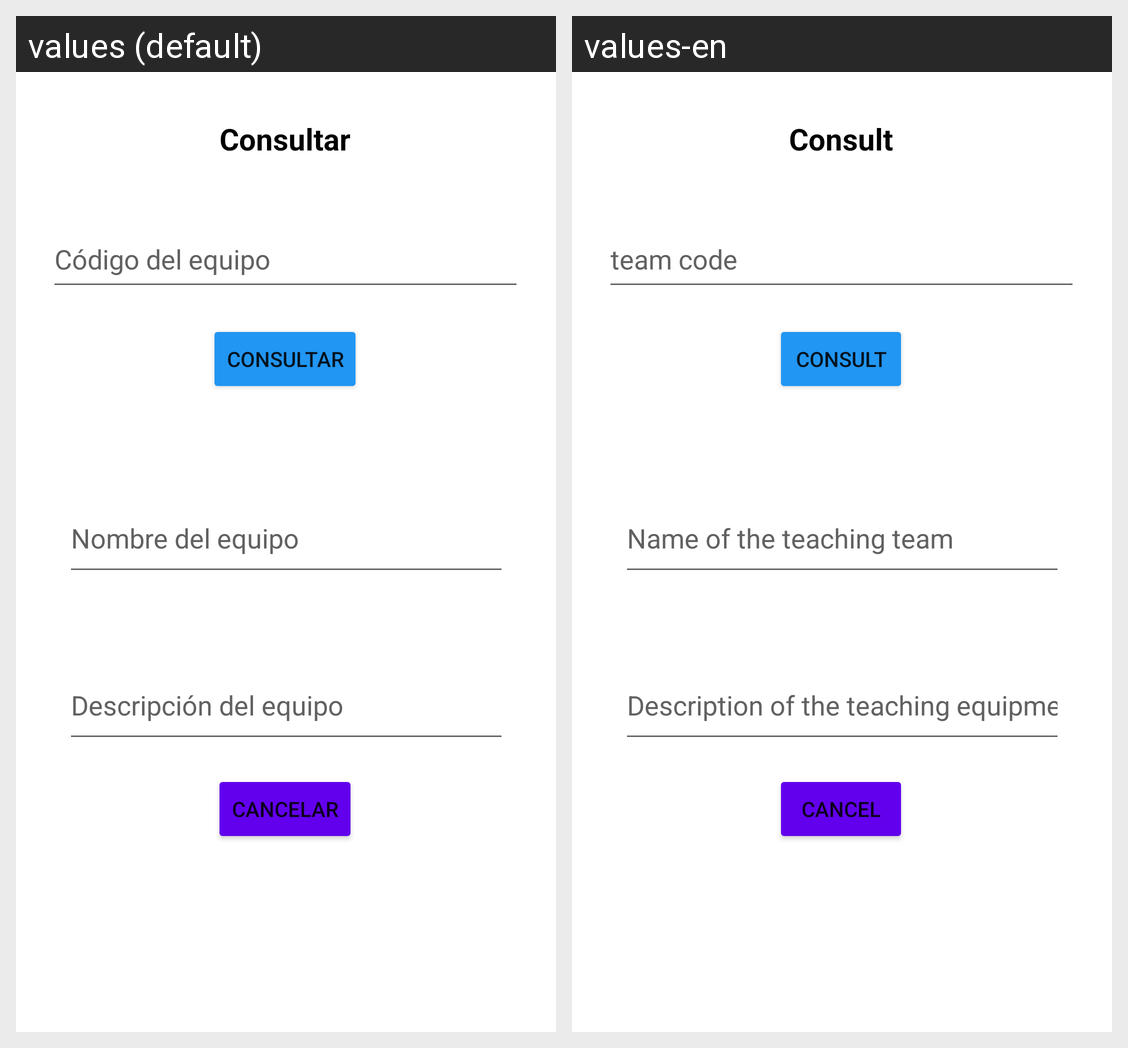

Locale-by-locale string values for the Android screen shown in this grid:
Android screen res/layout/activity_consultar_equipo_didactico.xml rendered under 2 locales, left to right: values (default), values-en. Device: Nexus 5 (rendered at 1080×1920; each locale shown at half size, 540×960, under a caption strip naming it); theme Theme.App_proyecto01.
Strings drawn on this screen, with the default value and each locale's value (text and hints the layout hard-codes, and strings that could not be matched under every locale, appear in the picture but are not listed):

consultar
  values: Consultar
  values-en: Consult

idEquipo
  values: Código del equipo
  values-en: team code

nombreEquipo
  values: Nombre del equipo
  values-en: Name of the teaching team

descripcionEquipo
  values: Descripción del equipo
  values-en: Description of the teaching equipment

cancelar
  values: Cancelar
  values-en: Cancel
